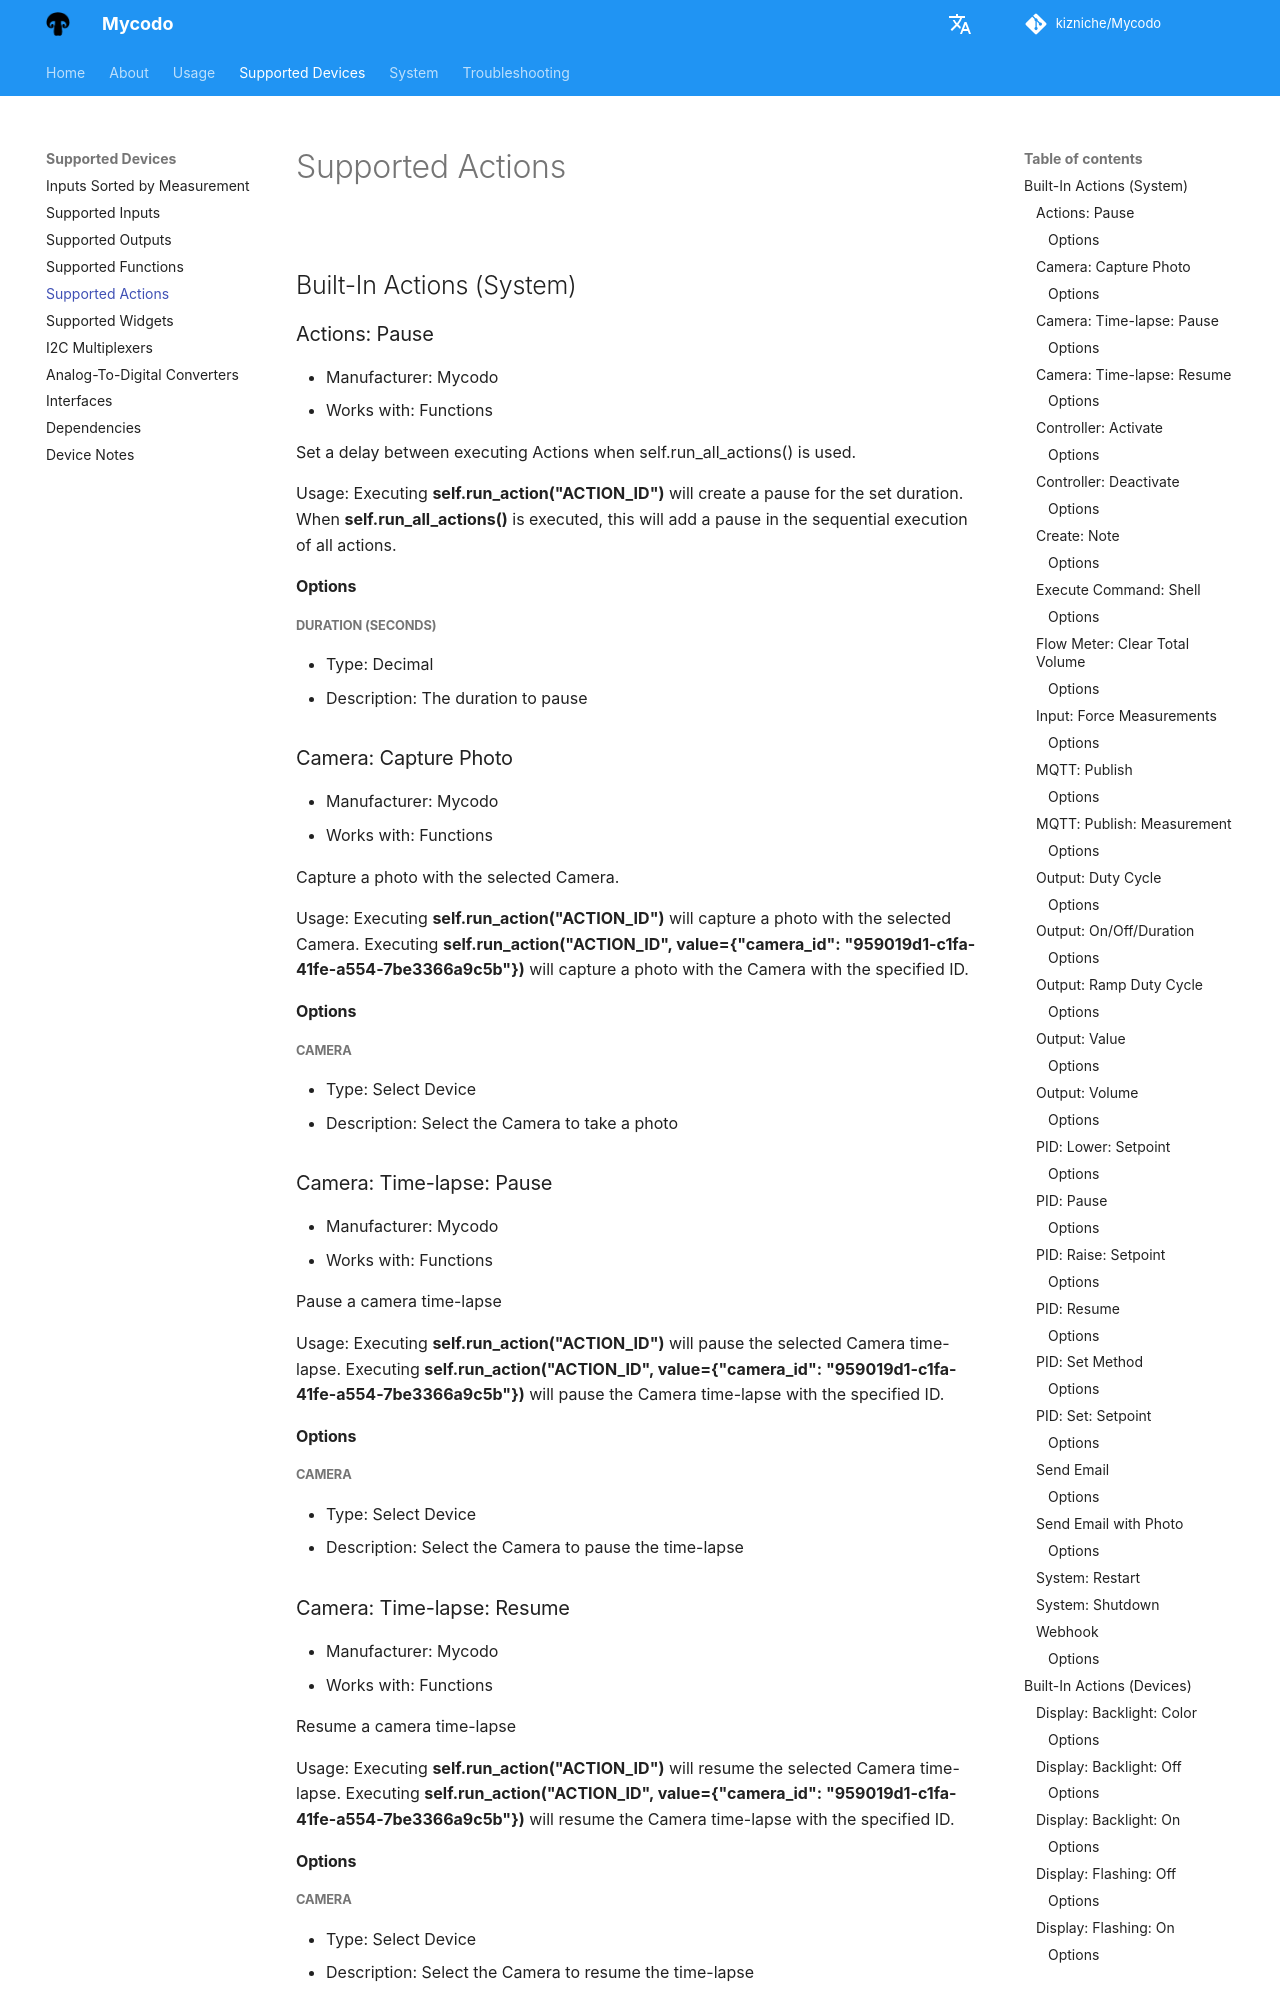

repository: kizniche/Mycodo · page: Supported-Actions/index.html · generator: mkdocs

## Built-In Actions (System)

### Actions: Pause

- Manufacturer: Mycodo
- Works with: Functions

Set a delay between executing Actions when self.run_all_actions() is used.

Usage: Executing <strong>self.run_action("ACTION_ID")</strong> will create a pause for the set duration. When <strong>self.run_all_actions()</strong> is executed, this will add a pause in the sequential execution of all actions.

#### Options

##### Duration (seconds)

- Type: Decimal
- Description: The duration to pause

### Camera: Capture Photo

- Manufacturer: Mycodo
- Works with: Functions

Capture a photo with the selected Camera.

Usage: Executing <strong>self.run_action("ACTION_ID")</strong> will capture a photo with the selected Camera. Executing <strong>self.run_action("ACTION_ID", value={"camera_id": "959019d1-c1fa-41fe-a554-7be3366a9c5b"})</strong> will capture a photo with the Camera with the specified ID.

#### Options

##### Camera

- Type: Select Device
- Description: Select the Camera to take a photo

### Camera: Time-lapse: Pause

- Manufacturer: Mycodo
- Works with: Functions

Pause a camera time-lapse

Usage: Executing <strong>self.run_action("ACTION_ID")</strong> will pause the selected Camera time-lapse. Executing <strong>self.run_action("ACTION_ID", value={"camera_id": "959019d1-c1fa-41fe-a554-7be3366a9c5b"})</strong> will pause the Camera time-lapse with the specified ID.

#### Options

##### Camera

- Type: Select Device
- Description: Select the Camera to pause the time-lapse

### Camera: Time-lapse: Resume

- Manufacturer: Mycodo
- Works with: Functions

Resume a camera time-lapse

Usage: Executing <strong>self.run_action("ACTION_ID")</strong> will resume the selected Camera time-lapse. Executing <strong>self.run_action("ACTION_ID", value={"camera_id": "959019d1-c1fa-41fe-a554-7be3366a9c5b"})</strong> will resume the Camera time-lapse with the specified ID.

#### Options

##### Camera

- Type: Select Device
- Description: Select the Camera to resume the time-lapse
